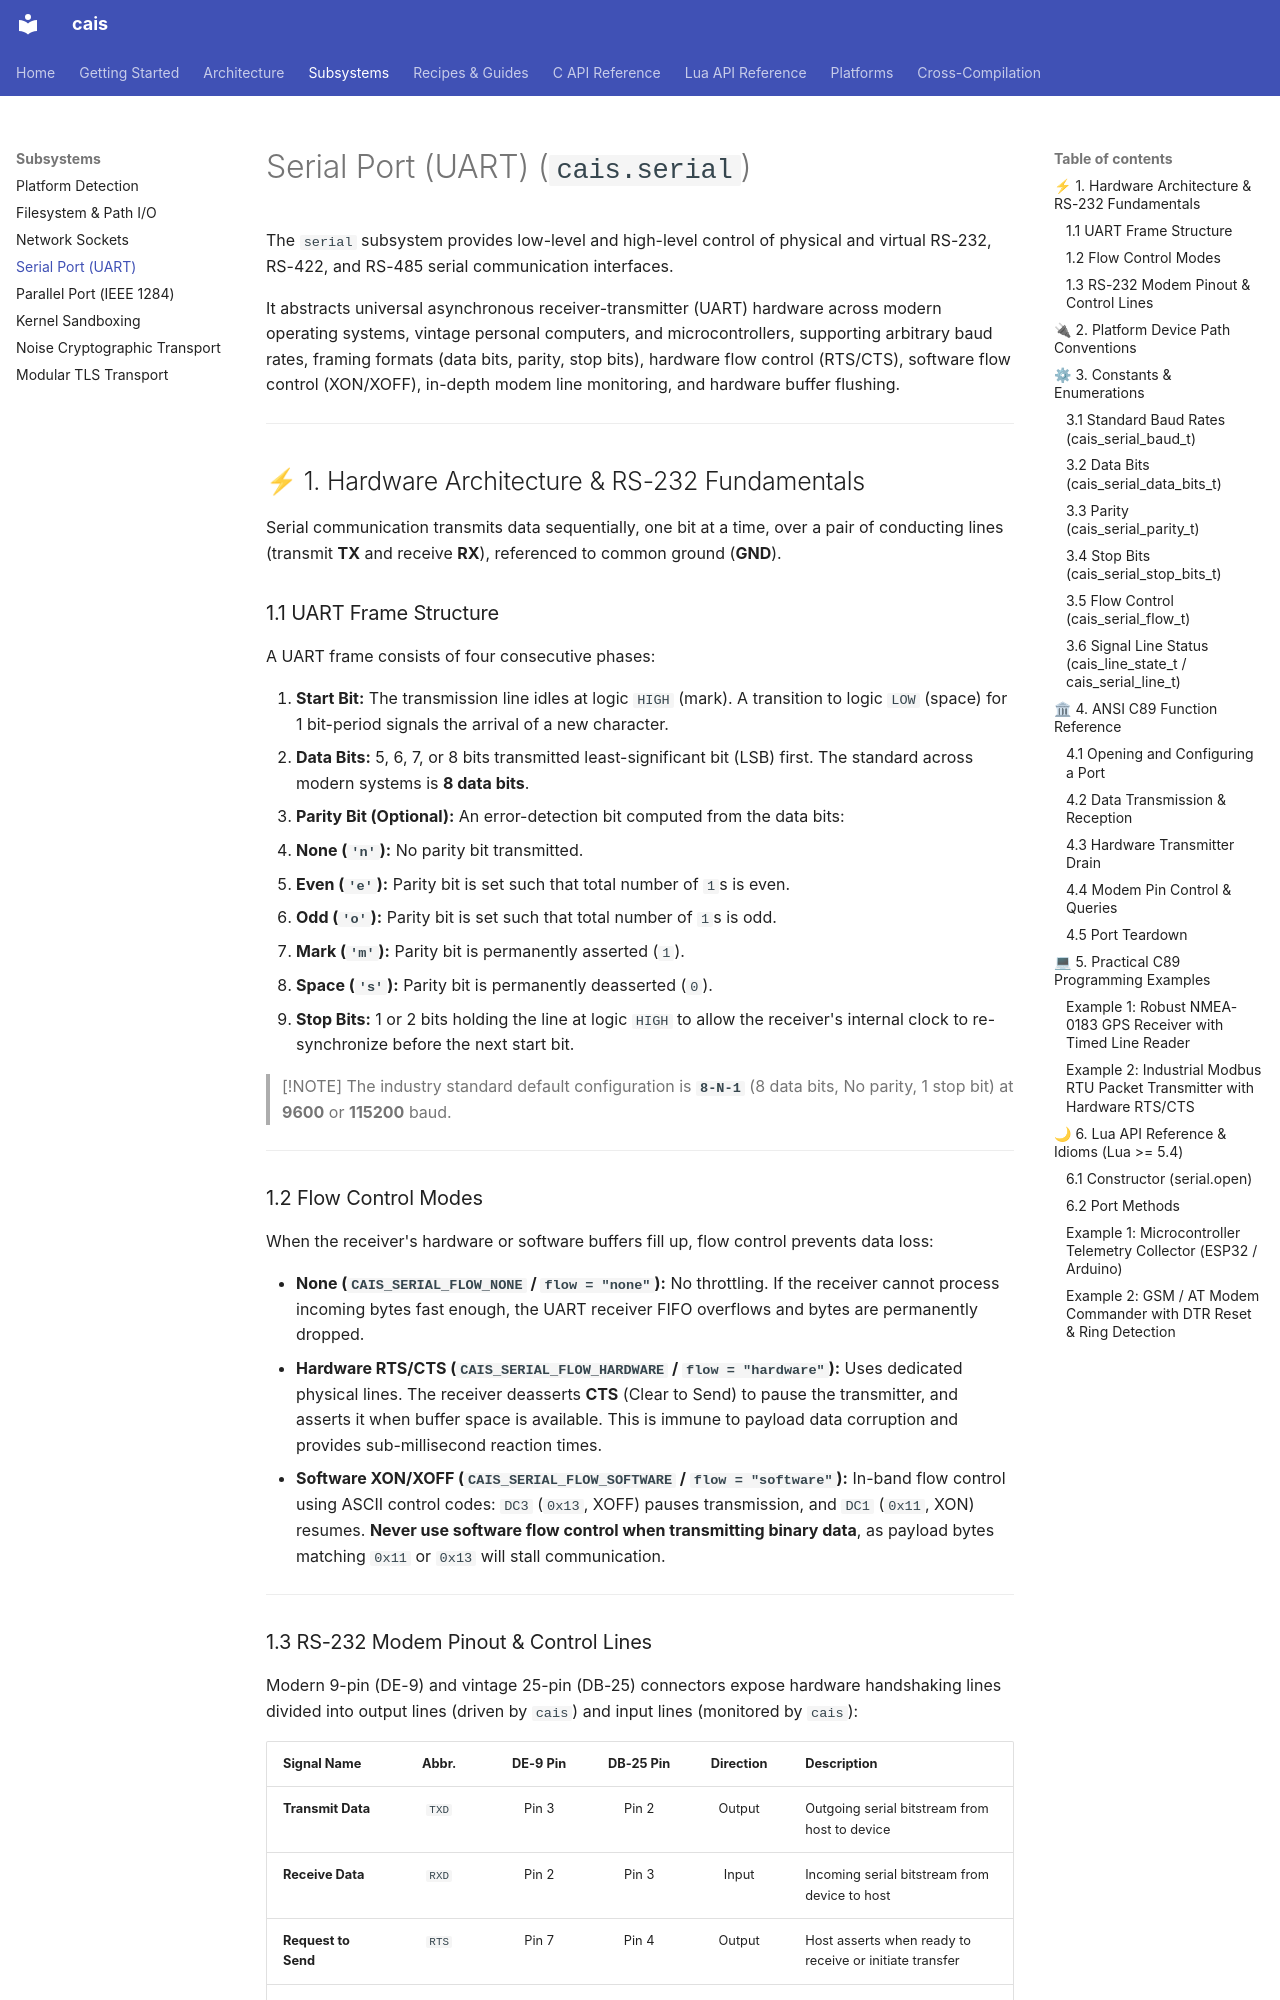

repository: projectum-lunare/cais · page: subsystems/serial/index.html · generator: mkdocs

# Serial Port (UART) (`cais.serial`)

The `serial` subsystem provides low-level and high-level control of physical and virtual RS-232, RS-422, and RS-485 serial communication interfaces.

It abstracts universal asynchronous receiver-transmitter (UART) hardware across modern operating systems, vintage personal computers, and microcontrollers, supporting arbitrary baud rates, framing formats (data bits, parity, stop bits), hardware flow control (RTS/CTS), software flow control (XON/XOFF), in-depth modem line monitoring, and hardware buffer flushing.

---

## ⚡ 1. Hardware Architecture & RS-232 Fundamentals

Serial communication transmits data sequentially, one bit at a time, over a pair of conducting lines (transmit **TX** and receive **RX**), referenced to common ground (**GND**).

### 1.1 UART Frame Structure

A UART frame consists of four consecutive phases:

1. **Start Bit:** The transmission line idles at logic `HIGH` (mark). A transition to logic `LOW` (space) for 1 bit-period signals the arrival of a new character.
2. **Data Bits:** 5, 6, 7, or 8 bits transmitted least-significant bit (LSB) first. The standard across modern systems is **8 data bits**.
3. **Parity Bit (Optional):** An error-detection bit computed from the data bits:
   * **None (`'n'`):** No parity bit transmitted.
   * **Even (`'e'`):** Parity bit is set such that total number of `1`s is even.
   * **Odd (`'o'`):** Parity bit is set such that total number of `1`s is odd.
   * **Mark (`'m'`):** Parity bit is permanently asserted (`1`).
   * **Space (`'s'`):** Parity bit is permanently deasserted (`0`).
4. **Stop Bits:** 1 or 2 bits holding the line at logic `HIGH` to allow the receiver's internal clock to re-synchronize before the next start bit.

> [!NOTE]
> The industry standard default configuration is **`8-N-1`** (8 data bits, No parity, 1 stop bit) at **9600** or **115200** baud.

---

### 1.2 Flow Control Modes

When the receiver's hardware or software buffers fill up, flow control prevents data loss:

* **None (`CAIS_SERIAL_FLOW_NONE` / `flow = "none"`):**
  No throttling. If the receiver cannot process incoming bytes fast enough, the UART receiver FIFO overflows and bytes are permanently dropped.
* **Hardware RTS/CTS (`CAIS_SERIAL_FLOW_HARDWARE` / `flow = "hardware"`):**
  Uses dedicated physical lines. The receiver deasserts **CTS** (Clear to Send) to pause the transmitter, and asserts it when buffer space is available. This is immune to payload data corruption and provides sub-millisecond reaction times.
* **Software XON/XOFF (`CAIS_SERIAL_FLOW_SOFTWARE` / `flow = "software"`):**
  In-band flow control using ASCII control codes: `DC3` (`0x13`, XOFF) pauses transmission, and `DC1` (`0x11`, XON) resumes. **Never use software flow control when transmitting binary data**, as payload bytes matching `0x11` or `0x13` will stall communication.

---
